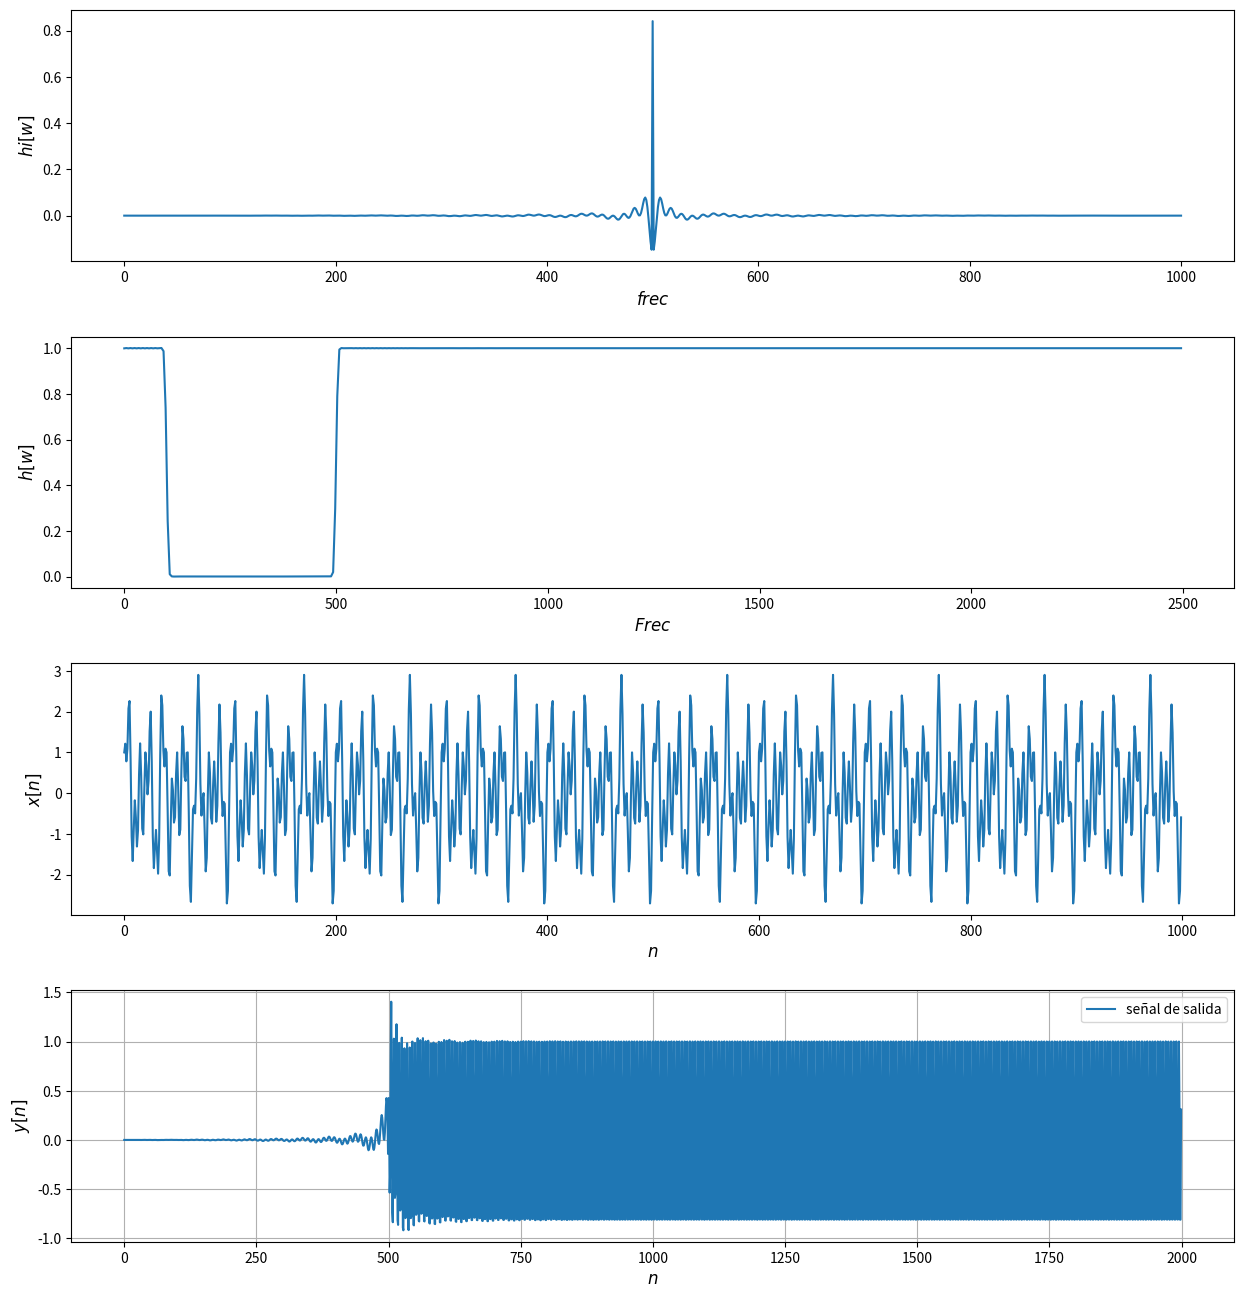

This figure's Python source:
import numpy as np
import matplotlib.pyplot as plt
import scipy.fft as sfft
import scipy.signal as sig



fc1 =100 # Frecuencia de corte1
fc2=500   #Frecuencia de corte 2 
Fs =5000 # Frecuencia de muestreo
L = 1000+1 # Largo del filtro


N=512

h = sig.firwin(L, (fc1,fc2), window='hamming', pass_zero='bandstop', fs=Fs)
freq, H = sig.freqz(h, fs=Fs)



#Probemos si filtra 

# señal en el tiempo $
Tmax=4
t = np.arange(0,Tmax, 1/Fs)
x = np.sin(2*np.pi*300*t)+np.sin(2*np.pi*450*t)+np.cos(2*np.pi*1000*t)  #Probar cambiando la frecuenciamas alta
X = np.fft.fft(x,N)
# salida del filtro
y=np.convolve(x,h)
Y = np.fft.fft(y,N)

#Graficas  

fig1,axs1 = plt.subplots(4,1)
fig1.set_size_inches((15,16))
plt.subplots_adjust(hspace=0.3)


# Respuesta al impulso
ax=axs1[0]
ax.plot(range(len(h)), h)
ax.set_xlabel("$frec$",fontsize=12)
ax.set_ylabel("$hi[w]$",fontsize=12)

# Respuesta en frecuencia del filtro
ax=axs1[1]
ax.plot(freq, np.absolute(H))
ax.set_xlabel("$Frec$",fontsize=12)
ax.set_ylabel("$h[w]$",fontsize=12)

# Señal de Entrada  
ax=axs1[2]
ax.plot(x[0:1000], label="señal de entrada")
ax.set_xlabel("$n$",fontsize=12)
ax.set_ylabel("$x[n]$",fontsize=12)

#Señal de salida
ax=axs1[3]
ax.plot(y[0:2000], label="señal de salida")
ax.set_xlabel("$n$",fontsize=12)
ax.set_ylabel("$y[n]$",fontsize=12)

plt.legend()
plt.grid()
plt.show() 
